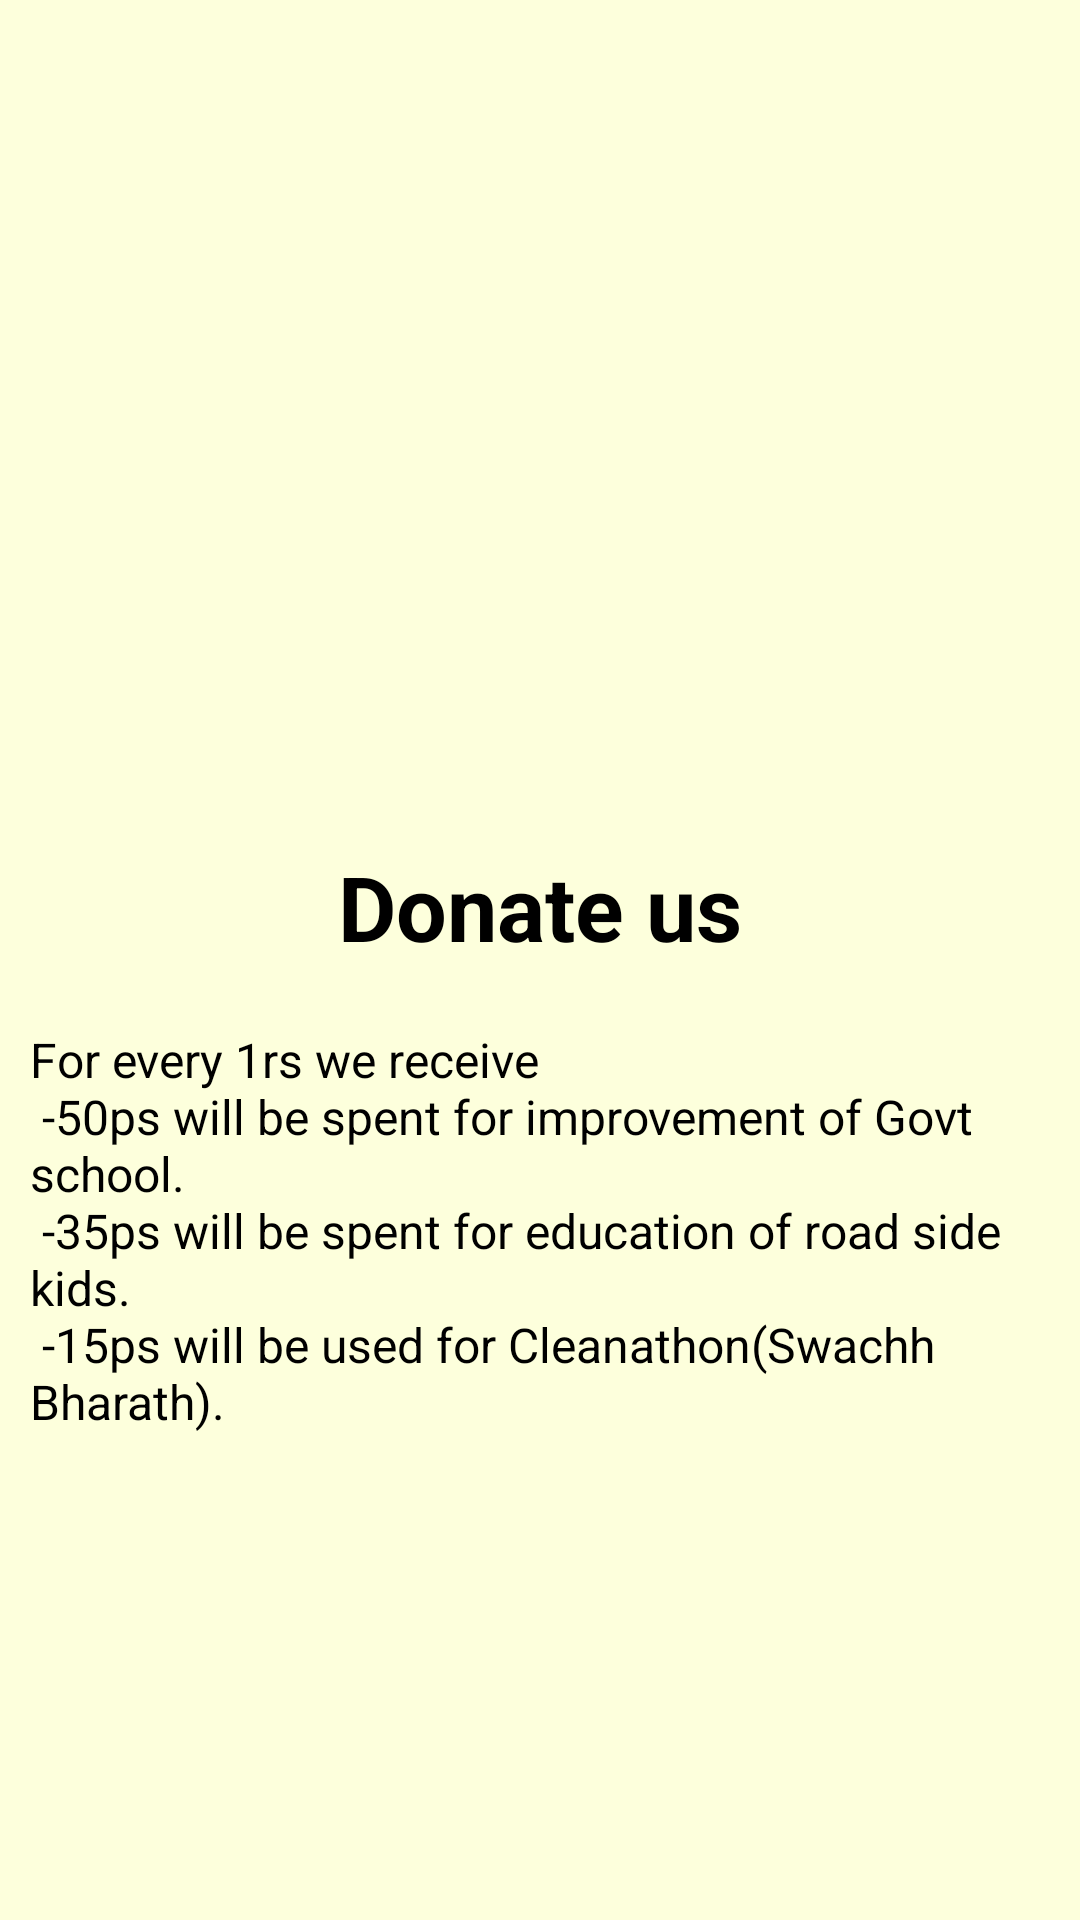

Android layout source for this screen:
<!-- AndroidManifest.xml: application theme AppTheme -->
<!-- res/layout/welcome_slide3.xml -->
<?xml version="1.0" encoding="utf-8"?>
<RelativeLayout xmlns:android="http://schemas.android.com/apk/res/android"
    android:layout_width="match_parent"
    android:layout_height="match_parent"
    android:background="@color/bg_screen7">

    <LinearLayout
        android:layout_width="wrap_content"
        android:layout_height="wrap_content"
        android:layout_centerInParent="true"
        android:gravity="center_horizontal"
        android:orientation="vertical">

        <ImageView
            android:layout_width="@dimen/img_width_height"
            android:layout_height="@dimen/img_width_height"
            android:src="@drawable/donate_slider" />

        <TextView
            android:layout_width="wrap_content"
            android:layout_height="wrap_content"
            android:text="@string/slide_3_title"
            android:textColor="@android:color/black"
            android:textSize="@dimen/slide_title"
            android:textStyle="bold" />

        <TextView
            android:layout_width="wrap_content"
            android:layout_height="wrap_content"
            android:layout_marginTop="20dp"
            android:paddingLeft="10dp"
            android:paddingRight="10dp"
            android:text="@string/donate_text"
            android:textColor="@android:color/black"
            android:textSize="@dimen/slide_desc" />

    </LinearLayout>

</RelativeLayout>
<!-- resources referenced by this layout -->
<resources>
  <color name="bg_screen7">#fdffdc</color>
  <dimen name="img_width_height">120dp</dimen>
  <dimen name="slide_desc">16dp</dimen>
  <dimen name="slide_title">30dp</dimen>
  <string name="donate_text">For every 1rs we receive\n -50ps will be spent for improvement of Govt school.\n -35ps will be spent for education of road side kids.\n -15ps will be used for Cleanathon(Swachh Bharath).</string>
  <string name="slide_3_title">Donate us</string>
  <style name="AppTheme" parent="Theme.AppCompat.Light.NoActionBar">
          
          <item name="colorPrimary">@color/colorPrimary</item>
          <item name="colorPrimaryDark">@color/colorPrimaryDark</item>
          <item name="colorAccent">@color/colorAccent</item>
      </style>
  <color name="colorPrimary">#797a80</color>
  <color name="colorPrimaryDark">#515255</color>
  <color name="colorAccent">#59b2e9</color>
</resources>
